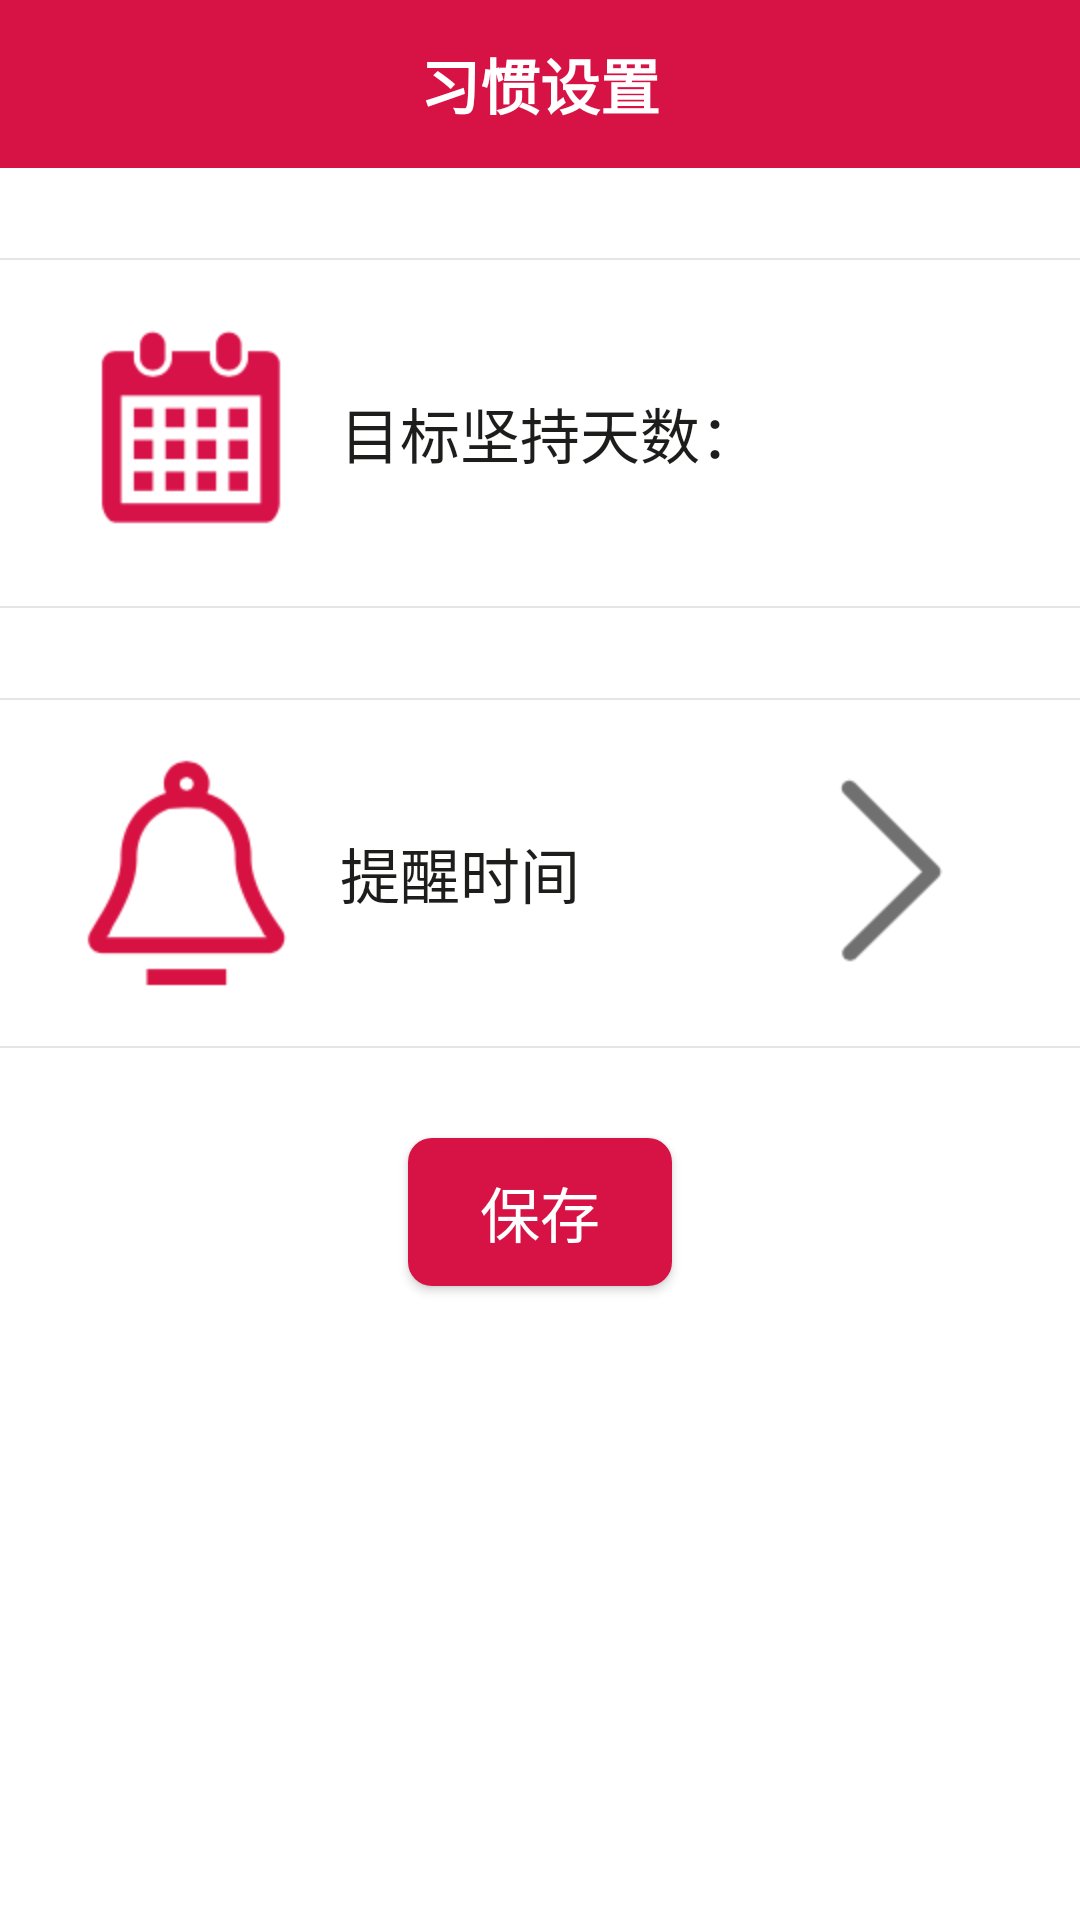

Produce the Android XML layout that renders to this screen, including the resource entries it uses.
<!-- AndroidManifest.xml: application theme AppTheme -->
<!-- res/layout/activity_custom_setting.xml -->
<?xml version="1.0" encoding="utf-8"?>

<LinearLayout xmlns:android="http://schemas.android.com/apk/res/android"
    android:layout_width="match_parent"
    android:layout_height="match_parent"
    android:background="@color/colorWhite"
    android:orientation="vertical">
    
    <android.support.v7.widget.Toolbar
        android:id="@+id/add_toolbar"
        android:layout_width="match_parent"
        android:layout_height="wrap_content"
        android:background="@color/theme">

        <TextView
            android:id="@+id/toolbar_title"
            android:layout_width="wrap_content"
            android:layout_height="wrap_content"
            android:layout_centerInParent="true"
            android:layout_gravity="center"
            android:text="习惯设置"
            android:textColor="@android:color/white"
            android:textSize="20sp"
            android:textStyle="bold" />
    </android.support.v7.widget.Toolbar>

    <LinearLayout
        android:layout_width="match_parent"
        android:layout_height="match_parent"
        android:orientation="vertical">

        <View
            android:layout_width="match_parent"
            android:layout_height="2px"
            android:layout_marginTop="30dp"
            android:background="@color/div_white" />

        <LinearLayout
            android:layout_width="match_parent"
            android:layout_height="wrap_content"
            android:layout_marginBottom="5dp"
            android:layout_marginLeft="10dp"
            android:layout_marginRight="10dp"
            android:layout_marginTop="5dp"
            android:orientation="horizontal"
            android:paddingBottom="10dp"
            android:paddingTop="10dp">

            <ImageView
                android:id="@+id/target_day"
                android:layout_width="wrap_content"
                android:layout_height="wrap_content"
                android:paddingLeft="10dp"
                android:src="@mipmap/target"
                />
            <TextView
                android:layout_width="wrap_content"
                android:layout_height="wrap_content"
                android:layout_gravity="center"
                android:gravity="center"
                android:paddingLeft="8dp"
                android:text="目标坚持天数："
                android:textColor="#1D1D1C"
                android:textSize="20sp" />

            <FrameLayout
                android:layout_width="0dp"
                android:layout_height="match_parent"
                android:layout_weight="1"
                android:paddingRight="8dp">

                <EditText
                    android:id="@+id/setting_day"
                    android:layout_width="wrap_content"
                    android:layout_height="wrap_content"
                    android:layout_gravity="center_vertical"
                    android:background="@null"
                    android:maxLines="2"
                    android:textSize="20sp" />
                <ImageView
                    android:visibility="gone"
                    android:id="@+id/clear_day"
                    android:layout_width="wrap_content"
                    android:layout_height="match_parent"
                    android:layout_gravity="right|center_vertical"
                    android:src="@mipmap/clear" />
            </FrameLayout>
        </LinearLayout>

        <View
            android:layout_width="match_parent"
            android:layout_height="2px"
            android:background="@color/div_white" />
        <View
            android:layout_width="match_parent"
            android:layout_height="2px"
            android:layout_marginTop="30dp"
            android:background="@color/div_white" />

        <LinearLayout
            android:layout_width="match_parent"
            android:layout_height="wrap_content"
            android:layout_marginBottom="5dp"
            android:layout_marginLeft="10dp"
            android:layout_marginRight="10dp"
            android:layout_marginTop="5dp"
            android:orientation="horizontal"
            android:paddingBottom="10dp"
            android:paddingTop="10dp">
            <ImageView
                android:id="@+id/image"
                android:layout_width="wrap_content"
                android:layout_height="wrap_content"
                android:paddingLeft="10dp"
                android:src="@mipmap/alarm"
                />
            <TextView
                android:id="@+id/label"
                android:layout_width="wrap_content"
                android:layout_height="wrap_content"
                android:paddingLeft="8dp"
                android:textColor="#1D1D1C"
                android:textSize="20sp"
                android:layout_gravity="center"
                android:gravity="center"
                android:text="提醒时间"/>
            <LinearLayout
                android:layout_width="0dp"
                android:layout_height="wrap_content"
                android:orientation="horizontal"
                android:gravity="right"
                android:layout_weight="1">
                <TextView
                    android:id="@+id/setting_time"
                    android:layout_width="wrap_content"
                    android:layout_height="wrap_content"
                    android:paddingRight="8dp"
                    android:textColor="#707070"
                    android:textSize="20sp"
                    android:layout_gravity="center"
                    android:gravity="center"/>
                <ImageView
                    android:id="@+id/enter"
                    android:layout_width="wrap_content"
                    android:layout_height="wrap_content"
                    android:paddingRight="10dp"
                    android:src="@mipmap/enter"/>
            </LinearLayout>
        </LinearLayout>

        <View
            android:layout_width="match_parent"
            android:layout_height="2px"
            android:background="@color/div_white" />

        <Button
            android:id="@+id/save_setting"
            android:layout_width="wrap_content"
            android:layout_height="wrap_content"
            android:layout_gravity="center"
            android:layout_marginTop="30dp"
            android:background="@drawable/shape"
            android:text="保存"
            android:textColor="@color/colorWhite"
            android:textSize="20sp" />
    </LinearLayout>
</LinearLayout>
<!-- resources referenced by this layout -->
<resources>
  <color name="colorWhite">#ffffff</color>
  <color name="div_white">#E5E5E5</color>
  <color name="theme">#d71345</color>
  <!-- drawable shape (drawable) -->
  <?xml version="1.0" encoding="UTF-8"?>
  
  <shape
      xmlns:android="http://schemas.android.com/apk/res/android"
      android:shape="rectangle">
      
      <solid android:color="@color/theme" />
      
      
      <corners android:radius="8dip" />
      
      <padding
          android:left="10dp"
          android:top="10dp"
          android:right="10dp"
          android:bottom="10dp"
          />
  </shape>
  <!-- mipmap alarm: png bitmap (mipmap-hdpi, 3826 bytes) -->
  <!-- mipmap clear: png bitmap (mipmap-hdpi, 2797 bytes) -->
  <!-- mipmap enter: png bitmap (mipmap-hdpi, 1976 bytes) -->
  <!-- mipmap target: png bitmap (mipmap-hdpi, 3029 bytes) -->
  <style name="AppTheme" parent="Theme.AppCompat.Light.NoActionBar">
          
          <item name="colorPrimary">@color/colorPrimary</item>
          <item name="colorPrimaryDark">@color/colorPrimaryDark</item>
          <item name="colorAccent">@color/colorAccent</item>
          
          <item name="colorControlNormal">@color/colorWhite</item>
          
          <item name="drawerArrowStyle">@style/AppTheme.MyDrawerArrowStyle</item>
      </style>
  <color name="colorPrimary">#3F51B5</color>
  <color name="colorPrimaryDark">#303F9F</color>
  <color name="colorAccent">#FF4081</color>
  <style name="AppTheme.MyDrawerArrowStyle" parent="Widget.AppCompat.DrawerArrowToggle">
          
          
          
          
          
          <item name="spinBars">false</item>
          
          <item name="color">@color/colorWhite</item>
      </style>
</resources>
